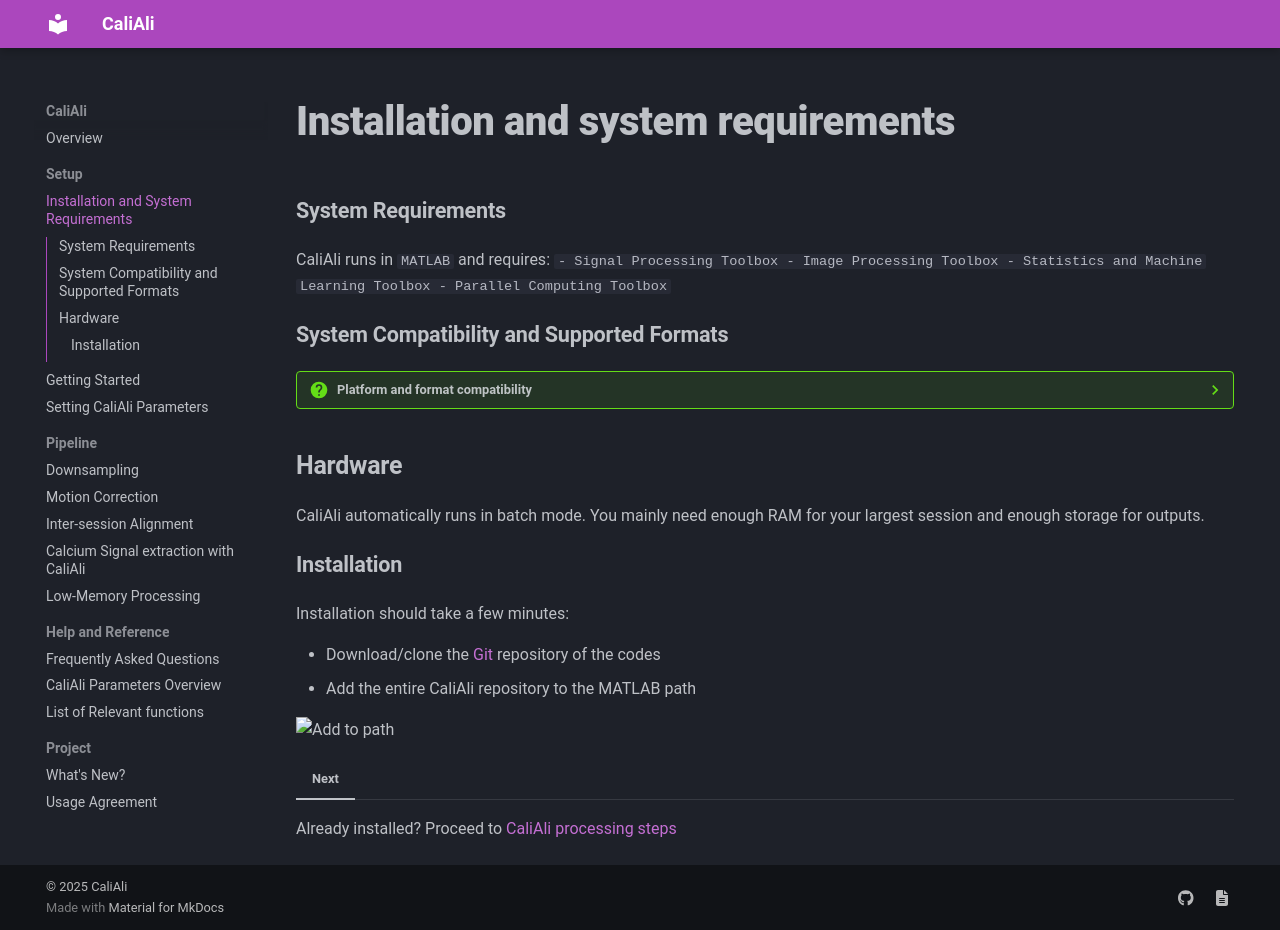

repository: CaliAli-PV/CaliAli · page: 1.4.8/Installation/index.html · generator: mkdocs

# Installation and system requirements

#### System Requirements <a id="requirement"></a>
CaliAli runs in `MATLAB` and requires:
```
-	Signal Processing Toolbox
-	Image Processing Toolbox
-	Statistics and Machine Learning Toolbox
-	Parallel Computing Toolbox
```
		
#### System Compatibility and Supported Formats <a id="supported-formats"></a><a id="compatibility"></a>

??? Question "Platform and format compatibility"
	CaliAli supports `.avi / .m4v / .mp4 / .mkv / .tiff / .isxd (Inscopix)`, but requirements differ by operating system:
		
	=== "Windows"
		CaliAli has been successfully tested on MATLAB versions 2022a and 2023a running on Windows 11.
		MATLAB does not include the codecs needed for `.avi` processing on Windows. Install the [K-Lite Codec Pack](https://codecguide.com/download_kl.htm).
		
		!!! bug "MATLAB 2024a Not Supported"
    		Due to an AppDesigner bug in MATLAB 2024a, GUI elements may be misplaced and some functions may not work properly. This issue does not occur in Windows MATLAB 2023b or on other operating systems.

		!!! bug "Requires MATLAB 2023b"
    		The [BV_app utility](Functions_doc/BV_app.md#BV_app) requires MATLAB 2023b due to its use of newer AppDesigner functions. This utility is optional and not required to run the CaliAli pipeline.

		!!! warning "Inscopix Users"
    		The Inscopix Data Processing software must be installed. By default, CaliAli searches in:
    		`C:\Program Files\Inscopix\Data Processing`
    		If not found, you will be prompted to manually select the folder.

	
	=== "Mac"
		CaliAli has been successfully tested on MATLAB 2024a running on macOS Sonoma 14.5.
		- CaliAli cannot convert Inscopix `.isxd` data on ARM machines. Use Inscopix software to export to `.h5`, uncompressed `.avi`, or `.mp4` before running CaliAli.

	=== "Linux"
		CaliAli has been tested on Ubuntu 25.10 (Questing Quokka) and worked without problems.
		- CaliAli cannot convert Inscopix `.isxd` data directly on Linux. Use Inscopix software to export to `.h5`, uncompressed `.avi`, or `.mp4` before running CaliAli.

### Hardware <a id="hardware"></a>

CaliAli automatically runs in batch mode. You mainly need enough RAM for your largest session and enough storage for outputs.

#### Installation <a id="installation"></a>
Installation should take a few minutes:

-	Download/clone the [Git](https://github.com/CaliAli-PV/CaliAli) repository of the codes
-	Add the entire CaliAli repository to the MATLAB path 

![Add to path](files/Add_to_path.gif)

=== "Next"
Already installed? Proceed to [CaliAli processing steps](Getting_started.md#ps)
